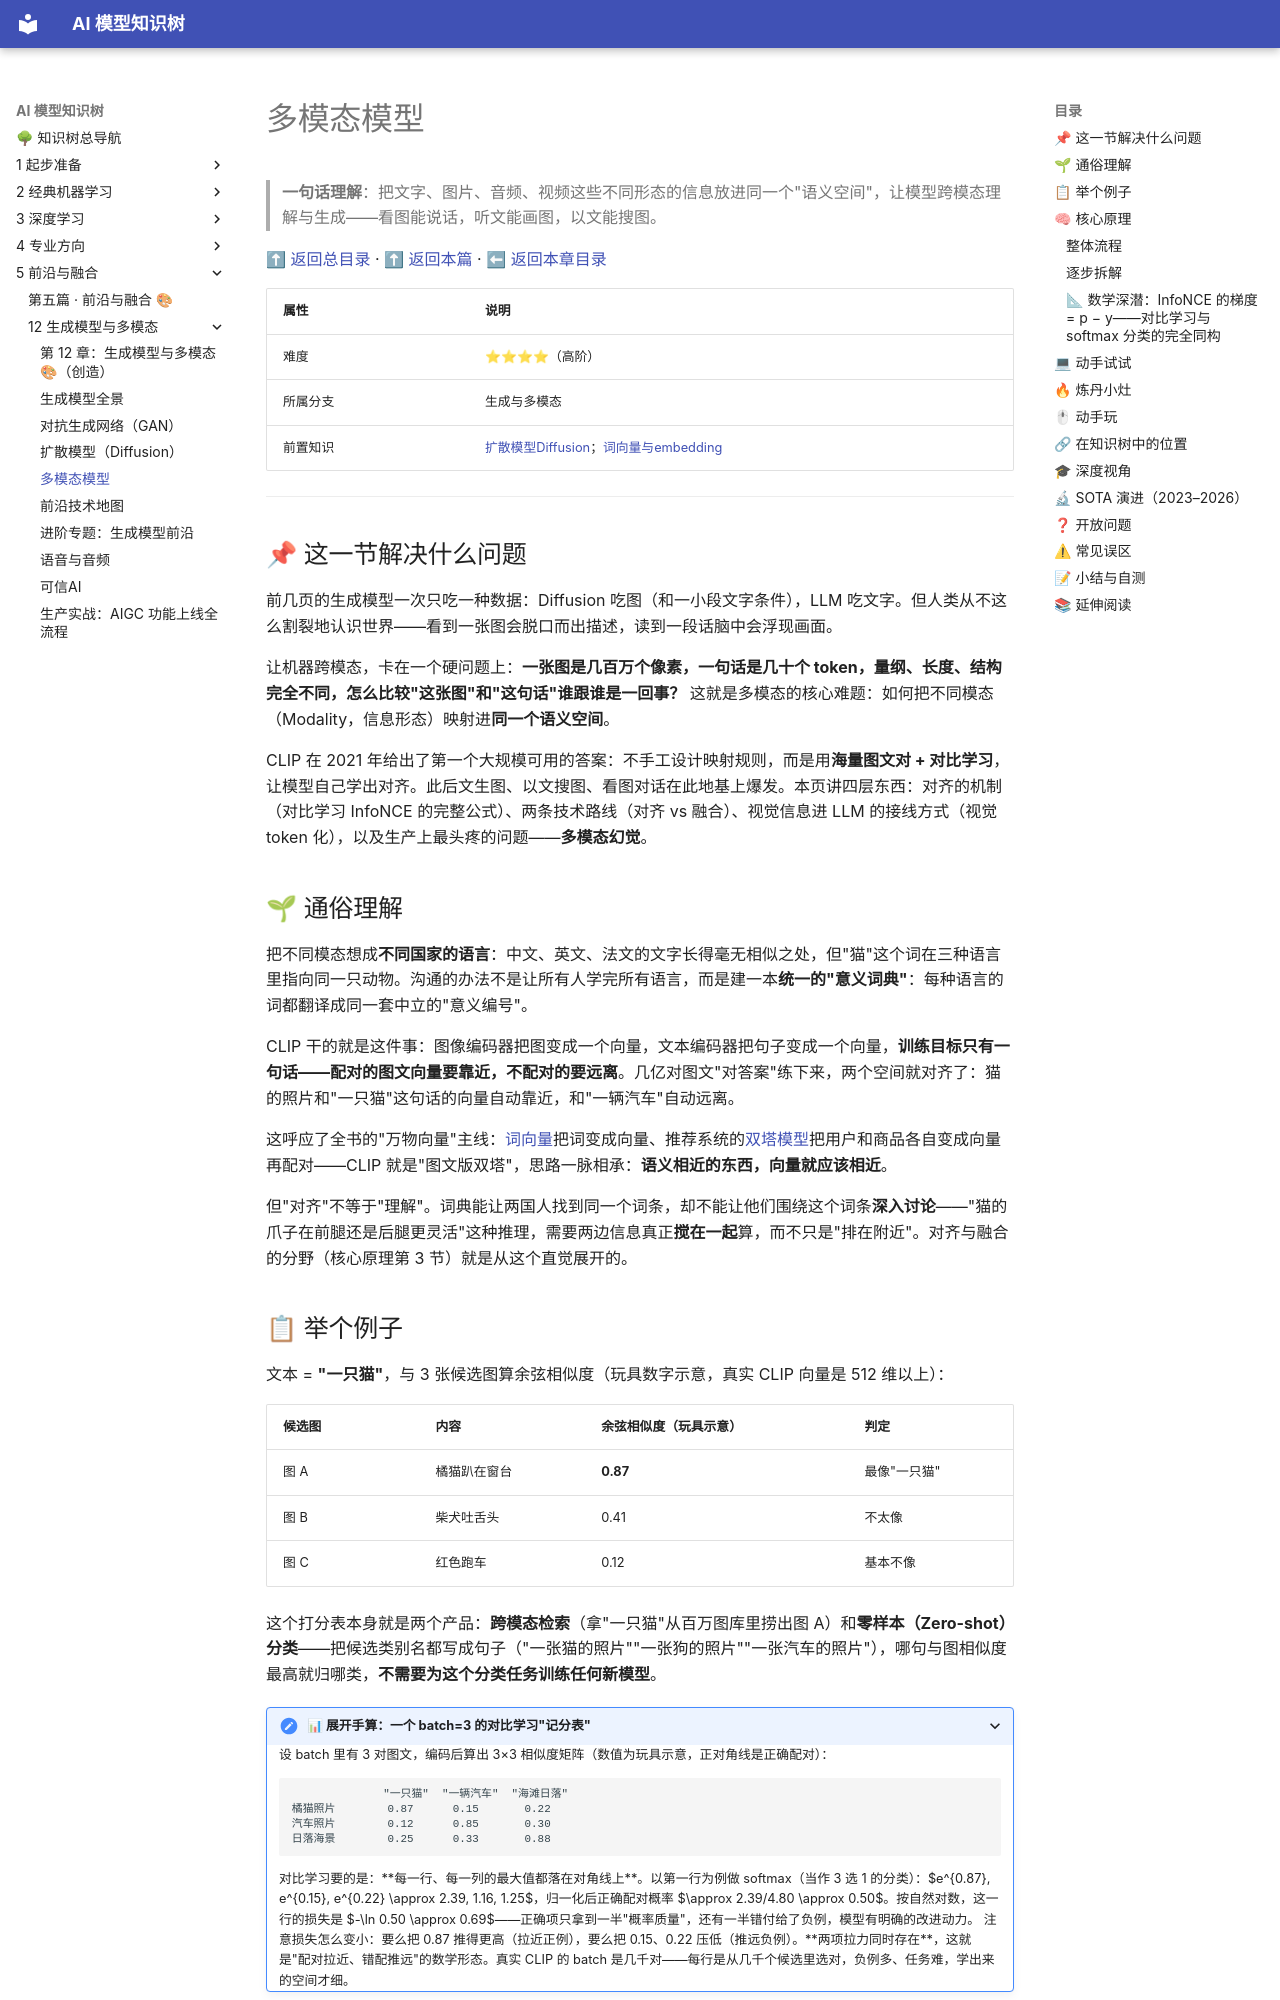

repository: lizhengzhong20-sketch/model_learning · page: 5-前沿与融合/12-生成模型与多模态/04-多模态模型/index.html · generator: mkdocs

# 多模态模型

> **一句话理解**：把文字、图片、音频、视频这些不同形态的信息放进同一个"语义空间"，让模型跨模态理解与生成——看图能说话，听文能画图，以文能搜图。

[⬆ 返回总目录](../../../README.md) · [⬆ 返回本篇](../README.md) · [⬅ 返回本章目录](./README.md)

| 属性 | 说明 |
|------|------|
| 难度 | ⭐⭐⭐⭐（高阶） |
| 所属分支 | 生成与多模态 |
| 前置知识 | [扩散模型Diffusion](./03-扩散模型Diffusion.md)；[词向量与embedding](../../4-专业方向/07-自然语言处理与LLM/01-词向量与embedding.md) |

---

## 📌 这一节解决什么问题

前几页的生成模型一次只吃一种数据：Diffusion 吃图（和一小段文字条件），LLM 吃文字。但人类从不这么割裂地认识世界——看到一张图会脱口而出描述，读到一段话脑中会浮现画面。

让机器跨模态，卡在一个硬问题上：**一张图是几百万个像素，一句话是几十个 token，量纲、长度、结构完全不同，怎么比较"这张图"和"这句话"谁跟谁是一回事？** 这就是多模态的核心难题：如何把不同模态（Modality，信息形态）映射进**同一个语义空间**。

CLIP 在 2021 年给出了第一个大规模可用的答案：不手工设计映射规则，而是用**海量图文对 + 对比学习**，让模型自己学出对齐。此后文生图、以文搜图、看图对话在此地基上爆发。本页讲四层东西：对齐的机制（对比学习 InfoNCE 的完整公式）、两条技术路线（对齐 vs 融合）、视觉信息进 LLM 的接线方式（视觉 token 化），以及生产上最头疼的问题——**多模态幻觉**。

## 🌱 通俗理解

把不同模态想成**不同国家的语言**：中文、英文、法文的文字长得毫无相似之处，但"猫"这个词在三种语言里指向同一只动物。沟通的办法不是让所有人学完所有语言，而是建一本**统一的"意义词典"**：每种语言的词都翻译成同一套中立的"意义编号"。

CLIP 干的就是这件事：图像编码器把图变成一个向量，文本编码器把句子变成一个向量，**训练目标只有一句话——配对的图文向量要靠近，不配对的要远离**。几亿对图文"对答案"练下来，两个空间就对齐了：猫的照片和"一只猫"这句话的向量自动靠近，和"一辆汽车"自动远离。

这呼应了全书的"万物向量"主线：[词向量](../../4-专业方向/07-自然语言处理与LLM/01-词向量与embedding.md)把词变成向量、推荐系统的[双塔模型](../../4-专业方向/08-推荐系统/03-双塔模型与向量召回.md)把用户和商品各自变成向量再配对——CLIP 就是"图文版双塔"，思路一脉相承：**语义相近的东西，向量就应该相近**。

但"对齐"不等于"理解"。词典能让两国人找到同一个词条，却不能让他们围绕这个词条**深入讨论**——"猫的爪子在前腿还是后腿更灵活"这种推理，需要两边信息真正**搅在一起**算，而不只是"排在附近"。对齐与融合的分野（核心原理第 3 节）就是从这个直觉展开的。

## 📋 举个例子

文本 = **"一只猫"**，与 3 张候选图算余弦相似度（玩具数字示意，真实 CLIP 向量是 512 维以上）：

| 候选图 | 内容 | 余弦相似度（玩具示意） | 判定 |
|--------|------|------------------------|------|
| 图 A | 橘猫趴在窗台 | **0.87** | 最像"一只猫" |
| 图 B | 柴犬吐舌头 | 0.41 | 不太像 |
| 图 C | 红色跑车 | 0.12 | 基本不像 |

这个打分表本身就是两个产品：**跨模态检索**（拿"一只猫"从百万图库里捞出图 A）和**零样本（Zero-shot）分类**——把候选类别名都写成句子（"一张猫的照片""一张狗的照片""一张汽车的照片"），哪句与图相似度最高就归哪类，**不需要为这个分类任务训练任何新模型**。

<details>
<summary>📊 展开手算：一个 batch=3 的对比学习"记分表"</summary>

设 batch 里有 3 对图文，编码后算出 3×3 相似度矩阵（数值为玩具示意，正对角线是正确配对）：

```text
              "一只猫"  "一辆汽车"  "海滩日落"
橘猫照片        0.87      0.15       0.22
汽车照片        0.12      0.85       0.30
日落海景        0.25      0.33       0.88
```

对比学习要的是：**每一行、每一列的最大值都落在对角线上**。以第一行为例做 softmax（当作 3 选 1 的分类）：$e^{0.87}, e^{0.15}, e^{0.22} \approx 2.39, 1.16, 1.25$，归一化后正确配对概率 $\approx 2.39/4.80 \approx 0.50$。按自然对数，这一行的损失是 $-\ln 0.50 \approx 0.69$——正确项只拿到一半"概率质量"，还有一半错付给了负例，模型有明确的改进动力。

注意损失怎么变小：要么把 0.87 推得更高（拉近正例），要么把 0.15、0.22 压低（推远负例）。**两项拉力同时存在**，这就是"配对拉近、错配推远"的数学形态。真实 CLIP 的 batch 是几千对——每行是从几千个候选里选对，负例多、任务难，学出来的空间才细。

</details>

<details>
<summary>🔍 展开：多模态 LLM 答图片题的内部流程</summary>

你给 GPT-4V / Gemini 类模型发一张图问"这是什么品种的猫？"，内部大致走了四步：

1. **视觉编码**：视觉编码器（常用 CLIP 系或同类 ViT）把图切成小方块（patch），每块编成一个向量——图变成一串"视觉特征"；
2. **token 化**：一个投影层把这些视觉向量翻译成 LLM 认识的"视觉 token"——图被写成一种"外语单词"拼成的序列；
3. **拼进上下文**：视觉 token 和你打的文字 token 拼成同一条上下文，对 LLM 来说，那张图就是前面多出来的一段"话"；
4. **照常生成**：LLM 逐 token 生成回答，和纯文本对话没有本质区别。

关键在 1~2 步的"翻译质量"：图里的细节（文字、小物体、空间关系）翻译丢了，后面的大脑再强也答不对。

</details>

## 🧠 核心原理
